Run: headless pygame with SDL's dummy video driver; simulated clock (each Clock.tick advances the game by its frame time, no real sleeping); random seed 0; keys injected as events and as key.get_pressed() state; no mouse input.
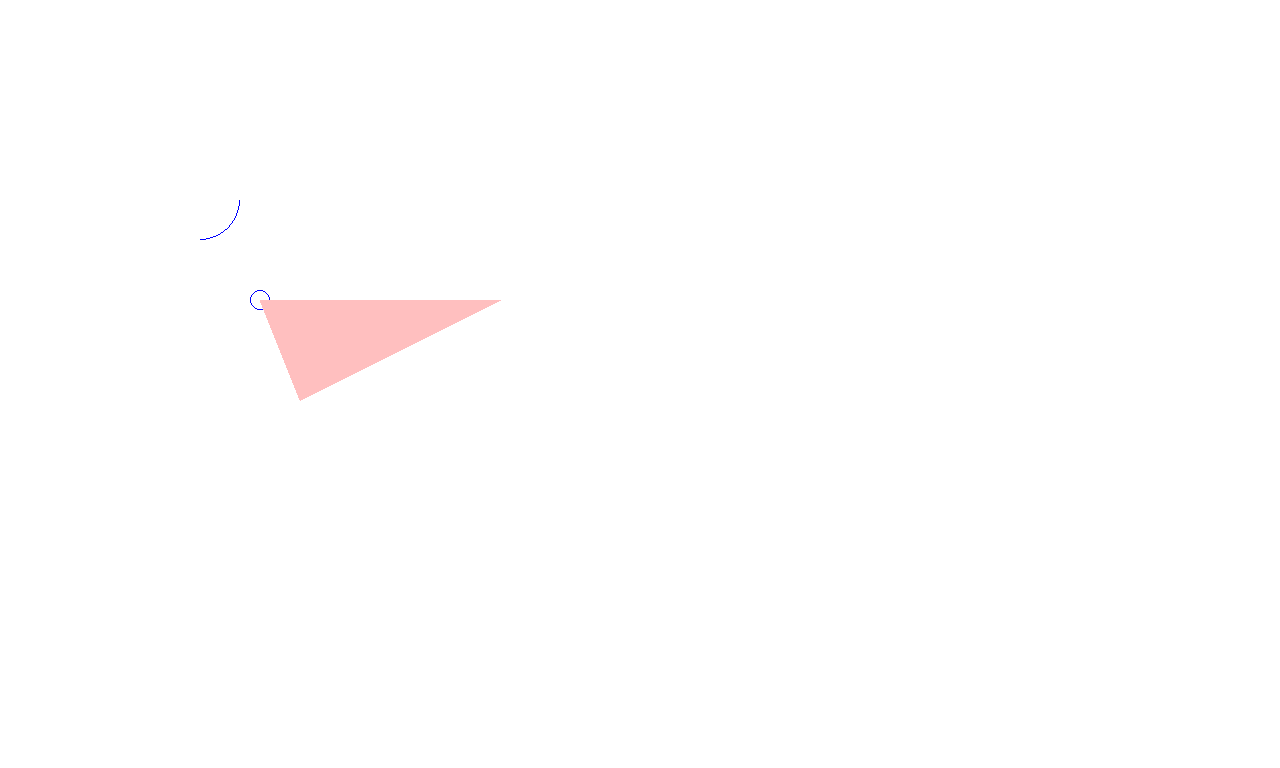
Frame 1 of 4 · flips 1–60 · no input
Frame 2 of 4 · flips 61–180 · tapped SPACE, RETURN · held RIGHT (→), D · screen unchanged from frame 1, image omitted
Frame 3 of 4 · flips 181–300 · held DOWN (↓), S · screen unchanged from frame 2, image omitted
Frame 4 of 4 · flips 301–420 · held LEFT (←), A, UP (↑), W · screen unchanged from frame 3, image omitted

The pygame program that drew these frames:

# pygame basics 

import pygame 

colors = {
    "black" : (0, 0, 0), 
    "white" : (255, 255, 255), 
    "blue" : (0, 0, 255), 
    "green" : (0, 255, 0), 
    "red" : (255, 0, 0)
}


def minimal_code():

    pygame.init() 
    pygame.display.set_caption('minimal code')

    screen = pygame.display.set_mode((1280, 768))
    running = True 

    while running:
        for event in pygame.event.get():
            if event.type == pygame.QUIT:
                running = False

def draw_shapes():
    pygame.init() 
    pygame.display.set_caption('draw shapes')

    screen = pygame.display.set_mode((1280, 768))
    running = True 

    while running:
        for event in pygame.event.get():
            if event.type == pygame.QUIT:
                running = False

        screen.fill(colors['white'])
        pygame.draw.circle(screen, colors['blue'], [60, 250], 40, 1)
        pygame.draw.circle(screen, colors['blue'], [60, 100], 10, 1)
        pygame.draw.polygon(screen, colors['red'], [[60, 100], [200, 200], [300, 100]], 1)
        pygame.display.flip()
        
def draw_alpha():
    pygame.init() 
    pygame.display.set_caption('draw alpha')

    screen = pygame.display.set_mode((1280, 768))
    running = True 

    size = w, h = (400, 400)
    surface = pygame.Surface(size, pygame.SRCALPHA)
    pygame.draw.circle(surface, colors['blue'], [0, 0], 40, 1)
    pygame.draw.circle(surface, colors['blue'], [60, 100], 10, 1)
    pygame.draw.polygon(surface, (255, 0, 0, 64), [[60, 100], [100, 200], [300, 100]])

    while running:
        for event in pygame.event.get():
            if event.type == pygame.QUIT:
                running = False

        screen.fill(colors['white'])
        screen.blit(surface, (200, 200))
        pygame.display.flip()


if __name__ == "__main__":
    draw_alpha()
